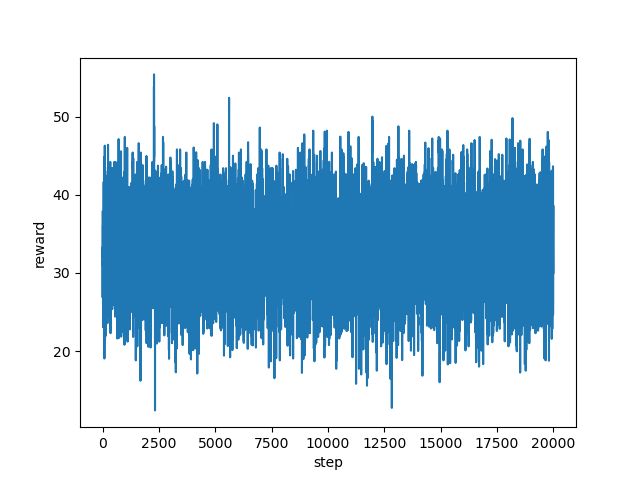

The file beside this chart, header and first rows:
step, reward
0, 33.2
1, 31.88
2, 31.88
3, 29.48
4, 26.84
5, 31.56
6, 33.12
7, 33.64
8, 33.48
9, 30.96
10, 33.68
11, 37.92
12, 34.76
13, 34.96
14, 32.48
15, 32.76
16, 31.88
17, 34.76
18, 33.04
19, 36.12
20, 31.08
21, 31.96
22, 31.16
23, 25.88
24, 23.04
25, 26.64
26, 24.4
27, 27.72
28, 32.52
29, 34.6
30, 28.2
31, 34.6
32, 35.88
33, 37.32
34, 37.8
35, 36.0
36, 32.92
37, 34.24
38, 33.64
39, 31.68
40, 35.48
41, 29.6
42, 26.76
43, 31.24
44, 31.76
45, 34.24
46, 29.04
47, 31.88
48, 34.36
49, 39.48
50, 41.64
51, 39.6
52, 33.4
53, 31.0
54, 32.2
55, 33.8
56, 37.88
57, 33.8
58, 31.16
59, 32.12
... 19,940 more rows
